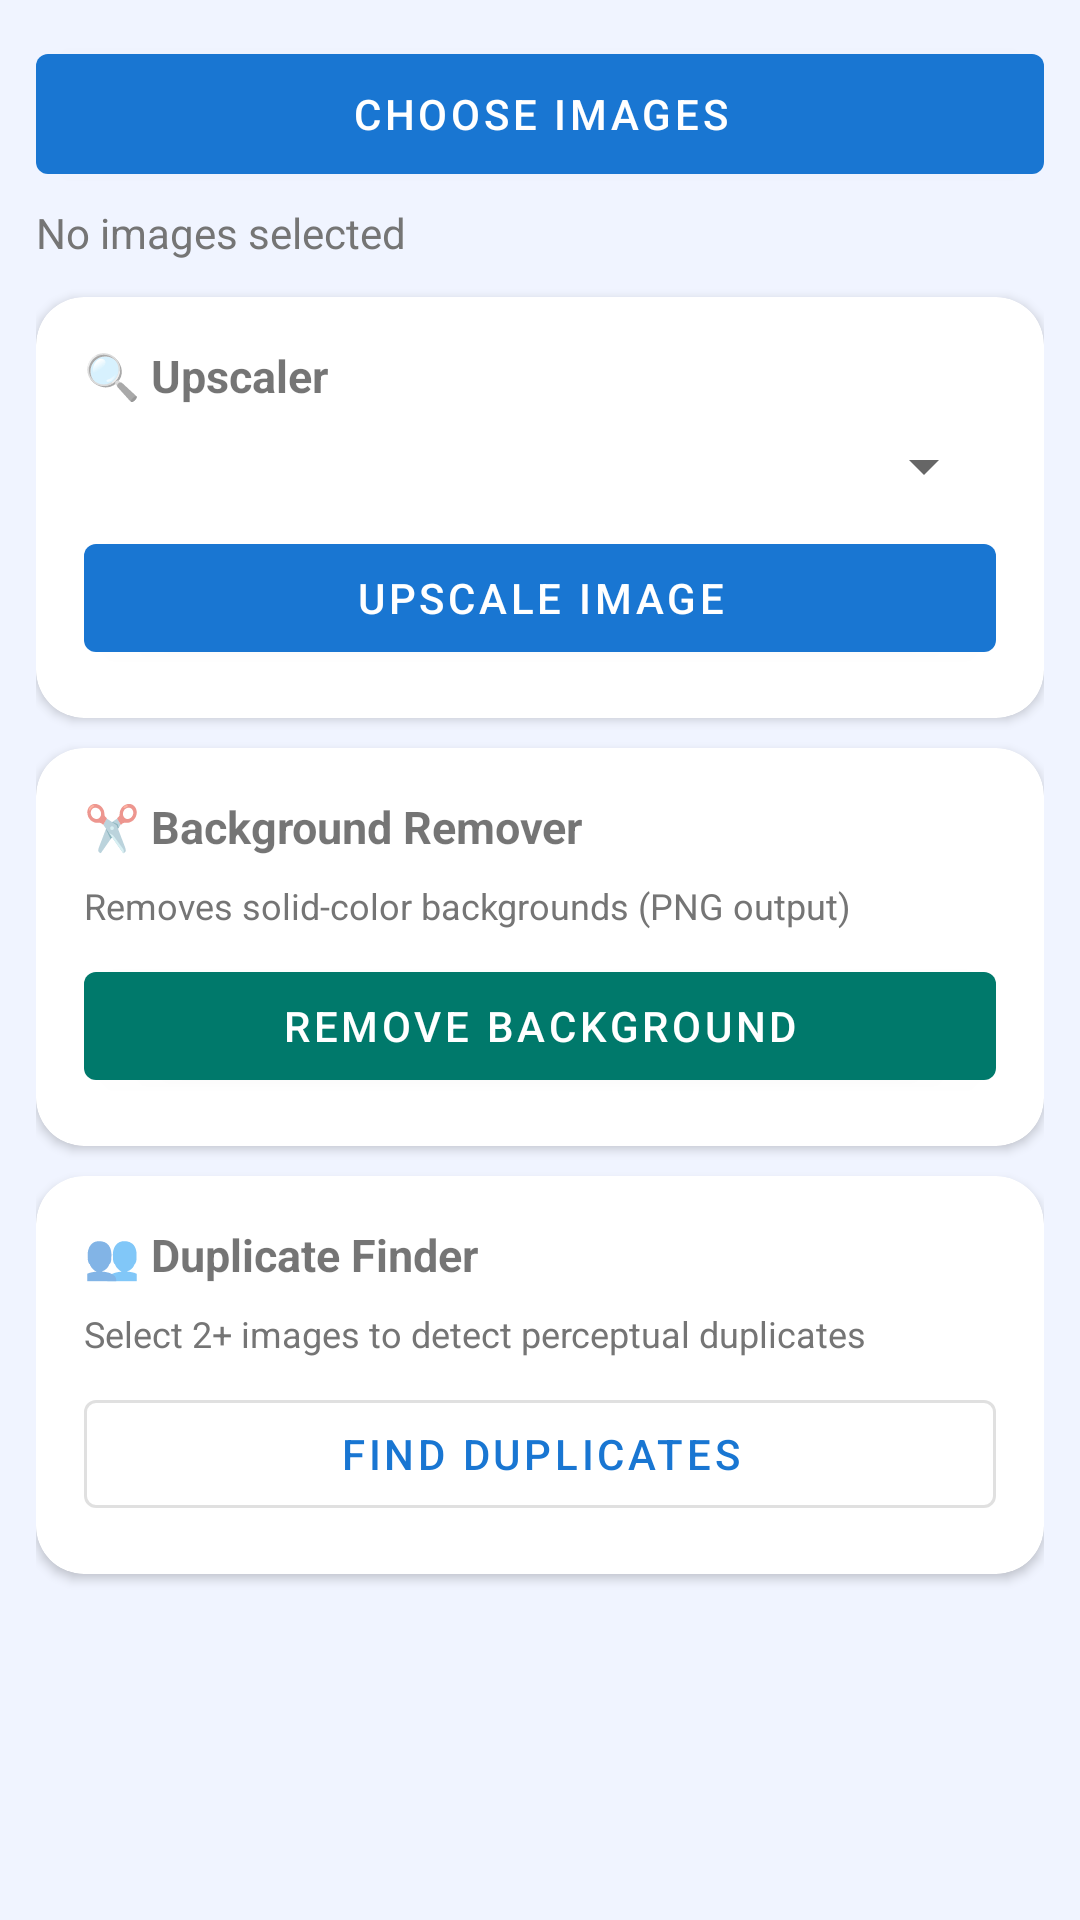

Layout XML and referenced resources for this Android screen:
<!-- AndroidManifest.xml: application theme Theme.UniversalConverterPro -->
<!-- res/layout/fragment_tools.xml -->
<?xml version="1.0" encoding="utf-8"?>
<ScrollView xmlns:android="http://schemas.android.com/apk/res/android"
    xmlns:app="http://schemas.android.com/apk/res-auto"
    android:layout_width="match_parent" android:layout_height="match_parent">
    <LinearLayout android:layout_width="match_parent" android:layout_height="wrap_content"
        android:orientation="vertical" android:padding="12dp">
        <com.google.android.material.button.MaterialButton android:id="@+id/btnPick"
            android:layout_width="match_parent" android:layout_height="52dp"
            android:text="Choose Images" android:layout_marginBottom="4dp"/>
        <TextView android:id="@+id/tvFiles" android:layout_width="wrap_content"
            android:layout_height="wrap_content" android:text="No images selected"
            android:textColor="#FF757575" android:layout_marginBottom="12dp"/>
        <com.google.android.material.card.MaterialCardView android:layout_width="match_parent"
            android:layout_height="wrap_content" android:layout_marginBottom="10dp"
            app:cardCornerRadius="16dp" app:cardElevation="2dp">
            <LinearLayout android:layout_width="match_parent" android:layout_height="wrap_content"
                android:orientation="vertical" android:padding="16dp">
                <TextView android:layout_width="wrap_content" android:layout_height="wrap_content"
                    android:text="🔍 Upscaler" android:textStyle="bold" android:textSize="15sp" android:layout_marginBottom="8dp"/>
                <Spinner android:id="@+id/spinnerScale" android:layout_width="match_parent"
                    android:layout_height="wrap_content" android:layout_marginBottom="8dp"/>
                <com.google.android.material.button.MaterialButton android:id="@+id/btnUpscale"
                    android:layout_width="match_parent" android:layout_height="48dp" android:text="Upscale Image"/>
            </LinearLayout>
        </com.google.android.material.card.MaterialCardView>
        <com.google.android.material.card.MaterialCardView android:layout_width="match_parent"
            android:layout_height="wrap_content" android:layout_marginBottom="10dp"
            app:cardCornerRadius="16dp" app:cardElevation="2dp">
            <LinearLayout android:layout_width="match_parent" android:layout_height="wrap_content"
                android:orientation="vertical" android:padding="16dp">
                <TextView android:layout_width="wrap_content" android:layout_height="wrap_content"
                    android:text="✂️ Background Remover" android:textStyle="bold" android:textSize="15sp" android:layout_marginBottom="8dp"/>
                <TextView android:layout_width="wrap_content" android:layout_height="wrap_content"
                    android:text="Removes solid-color backgrounds (PNG output)" android:textColor="#FF757575" android:textSize="12sp" android:layout_marginBottom="8dp"/>
                <com.google.android.material.button.MaterialButton android:id="@+id/btnRemoveBg"
                    android:layout_width="match_parent" android:layout_height="48dp" android:text="Remove Background"
                    app:backgroundTint="@color/teal_700"/>
            </LinearLayout>
        </com.google.android.material.card.MaterialCardView>
        <com.google.android.material.card.MaterialCardView android:layout_width="match_parent"
            android:layout_height="wrap_content" android:layout_marginBottom="10dp"
            app:cardCornerRadius="16dp" app:cardElevation="2dp">
            <LinearLayout android:layout_width="match_parent" android:layout_height="wrap_content"
                android:orientation="vertical" android:padding="16dp">
                <TextView android:layout_width="wrap_content" android:layout_height="wrap_content"
                    android:text="👥 Duplicate Finder" android:textStyle="bold" android:textSize="15sp" android:layout_marginBottom="8dp"/>
                <TextView android:layout_width="wrap_content" android:layout_height="wrap_content"
                    android:text="Select 2+ images to detect perceptual duplicates" android:textColor="#FF757575" android:textSize="12sp" android:layout_marginBottom="8dp"/>
                <com.google.android.material.button.MaterialButton android:id="@+id/btnFindDups"
                    android:layout_width="match_parent" android:layout_height="48dp" android:text="Find Duplicates"
                    style="@style/Widget.MaterialComponents.Button.OutlinedButton"/>
            </LinearLayout>
        </com.google.android.material.card.MaterialCardView>
        <ProgressBar android:id="@+id/progressBar" style="@style/Widget.AppCompat.ProgressBar.Horizontal"
            android:layout_width="match_parent" android:layout_height="wrap_content"
            android:visibility="gone" android:max="100" android:layout_marginBottom="4dp"/>
        <TextView android:id="@+id/tvStatus" android:layout_width="wrap_content"
            android:layout_height="wrap_content" android:textSize="12sp" android:textColor="#FF757575"/>
        <com.google.android.material.card.MaterialCardView android:id="@+id/cardResult"
            android:layout_width="match_parent" android:layout_height="wrap_content"
            android:visibility="gone" app:cardCornerRadius="16dp" app:cardElevation="2dp" app:cardBackgroundColor="#FFF1F8E9">
            <LinearLayout android:layout_width="match_parent" android:layout_height="wrap_content"
                android:orientation="vertical" android:padding="16dp">
                <TextView android:id="@+id/tvResultFile" android:layout_width="match_parent"
                    android:layout_height="wrap_content" android:textSize="12sp" android:layout_marginBottom="8dp"/>
                <com.google.android.material.button.MaterialButton android:id="@+id/btnShare"
                    android:layout_width="match_parent" android:layout_height="wrap_content"
                    android:text="Share" style="@style/Widget.MaterialComponents.Button.OutlinedButton"/>
            </LinearLayout>
        </com.google.android.material.card.MaterialCardView>
    </LinearLayout>
</ScrollView>
<!-- resources referenced by this layout -->
<resources>
  <color name="teal_700">#FF00796B</color>
  <style name="Theme.UniversalConverterPro" parent="Theme.MaterialComponents.DayNight.DarkActionBar">
          <item name="colorPrimary">@color/primary</item>
          <item name="colorPrimaryDark">@color/primary_dark</item>
          <item name="colorPrimaryVariant">@color/primary_dark</item>
          <item name="colorSecondary">@color/accent</item>
          <item name="colorOnPrimary">@color/on_primary</item>
          <item name="android:colorBackground">@color/background</item>
          <item name="colorSurface">@color/surface</item>
          <item name="colorError">@color/error</item>
          <item name="android:statusBarColor" tools:targetApi="21">@color/primary_dark</item>
          <item name="windowActionBar">false</item>
          <item name="windowNoTitle">true</item>
      </style>
  <color name="primary">#FF1976D2</color>
  <color name="primary_dark">#FF0D47A1</color>
  <color name="accent">#FF00BCD4</color>
  <color name="on_primary">#FFFFFFFF</color>
  <color name="background">#FFF0F4FF</color>
  <color name="surface">#FFFFFFFF</color>
  <color name="error">#FFF44336</color>
</resources>
